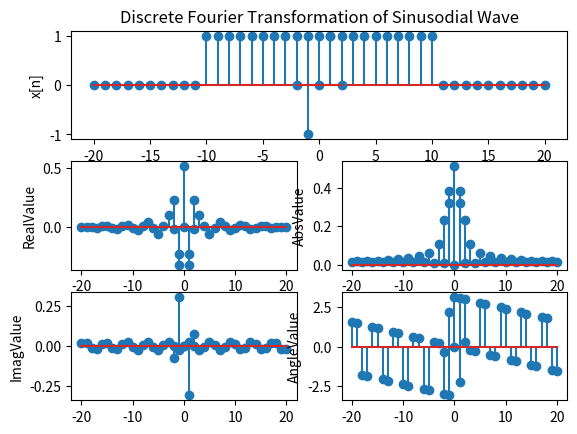

Generate this figure with matplotlib:
# Reiknirit 1 fyrir Merkjafræði 2015

import numpy as np
import pandas as pd
import matplotlib.pyplot as plt

def myDFT(x):
    N = len(x)
    F = []
    for k in range(N):
        Fk = 0
        for n,val in enumerate(x):

            Fk += x[n] * np.exp(1j*2*np.pi*k*n/N)/N # It dosnt matter if we have -J og +J 
        F.append(Fk)
    return F


def boxsignal(VecStart,VecValueStart, VecValueEnd, VecEnd):
    length = VecEnd-VecStart+1
    h = np.zeros(length)
    n = np.arange(VecStart,VecEnd+1,1,dtype=int)
    for i in n:
        if i >= VecValueStart and i <= VecValueEnd:
            h[i-VecStart] = 1
    return h,n

def myStemplot(x,y,xl,yl,name, title = ''):
    plt.figure(name)
    markerline, stemlines, baseline = plt.stem(x,y,linefmt = '-')
    plt.setp(stemlines,'color','b', 'linewidth','2.0')
    plt.axis([-20,20,-5,5])
    plt.ylabel(yl)
    plt.title(title)
    plt.xlabel(xl)
    plt.grid(True)
    plt.show()




def compare(h,n, title):
    dft = myDFT(h)
    fft = np.fft.fft(h)
    

    df_Fourier = pd.DataFrame({'Values from myDFT function':dft, 'Values from fft function':fft})

    print(df_Fourier)

    #dft = fft

    dft_Real = []
    dft_Im = []
    dft_Abs = []
    dft_Ang = []
    fft_Real = []
    fft_Im = []
    fft_Abs = []
    fft_Ang = []
    for i in n:
        dft_Real.append(np.real(dft[i]))
        dft_Im.append(np.imag(dft[i]))
        dft_Abs.append(np.absolute(dft[i]))
        dft_Ang.append(np.angle(dft[i]))
        fft_Real.append(np.real(fft[i]))
        fft_Im.append(np.imag(fft[i]))
        fft_Abs.append(np.absolute(fft[i]))
        fft_Ang.append(np.angle(fft[i]))

    df_Fourier_Real = pd.DataFrame({'Real Values from myDFT':dft_Real, 'Real Value from fft':fft_Real})

    print(df_Fourier_Real)

    df_Fourier_Img = pd.DataFrame({'Imag Values from myDFT':dft_Im, 'Imag Value from fft':fft_Im})

    print(df_Fourier_Img)

    df_Fourier_Abs = pd.DataFrame({'Abs Values from myDFT':dft_Abs, 'Abs Value from fft':fft_Abs})

    print(df_Fourier_Abs)

    df_Fourier_Ang = pd.DataFrame({'Angular Values from myDFT':dft_Ang, 'Angular Value from fft':fft_Ang})

    print(df_Fourier_Ang)

    plt.figure('Reiknirit 1')
    plt.subplot(3, 1, 1)
    plt.stem(n, h)
    plt.ylabel('x[n]')
    plt.title(title)
    
    plt.subplot(3, 2, 3)
    plt.stem(n, dft_Real)
    plt.ylabel('RealValue')

    plt.subplot(3, 2, 5)
    plt.stem(n, dft_Im)
    plt.ylabel('ImagValue')

    plt.subplot(3, 2, 4)
    plt.stem(n, dft_Abs)
    plt.ylabel('AbsValue')

    plt.subplot(3, 2, 6)
    plt.stem(n, dft_Ang)
    plt.ylabel('AngleValue')


    plt.show()

N = 20
N1 = N/2


h,n = boxsignal(-N,-N/2,N/2,N)
myStemplot(n,h,'n','h[n]','Reiknirit1','The Box')
compare(h,n, 'Discrete Fourier Transformation of Box Signal')

n = np.arange(-2,2+1,1,dtype=int)
h = np.sin(np.pi/2*n)
myStemplot(n,h,'n','h[n]','Reiknirit1', 'The Sinusoidal Wave')
compare(h,n, 'Discrete Fourier Transformation of Sinusodial Wave')
